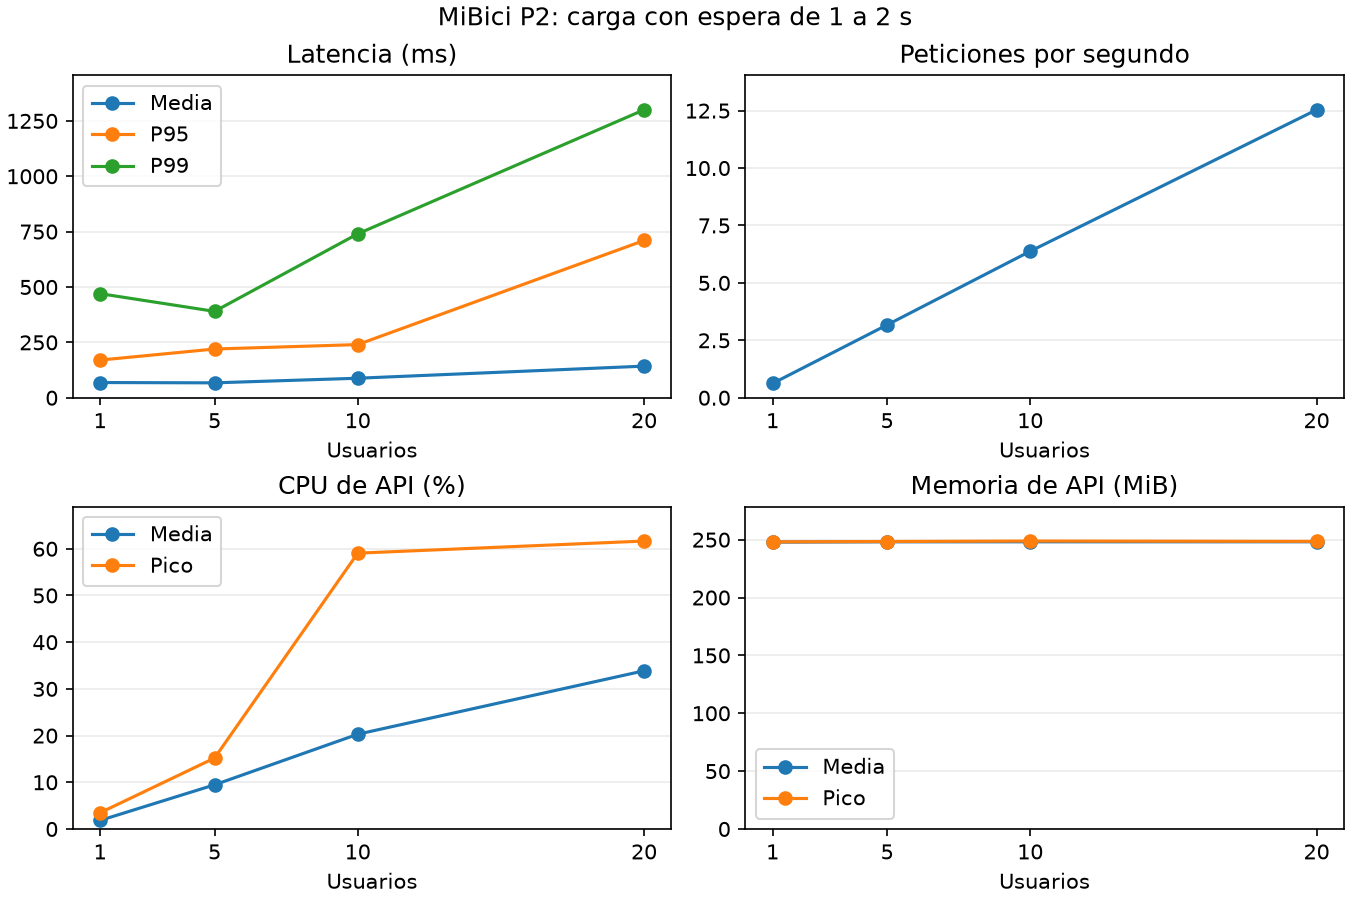

Data behind this chart, as committed beside it:
users, spawn_rate, configured_seconds, exit_code, requests, http_200, failures, requests_per_second, mean_ms, p95_ms, p99_ms, mean_cpu_pct, peak_cpu_pct, mean_ram_mib, peak_ram_mib, resource_samples, start_utc, last_response_utc
1, 1, 60, 0, 31, 31, 0, 0.621, 68.68, 170, 470, 1.83, 3.47, 247.9, 248.1, 12, 2026-11-27T04:36:55.847347+00:00, 2026-11-27T04:37:45.788023+00:00
5, 5, 60, 0, 145, 145, 0, 3.171, 67.29, 220, 390, 9.46, 15.19, 248.1, 248.4, 12, 2026-11-27T04:38:25.450970+00:00, 2026-11-27T04:39:11.178370+00:00
10, 10, 60, 0, 314, 314, 0, 6.378, 88.11, 240, 740, 20.29, 59.06, 248.2, 248.8, 13, 2026-11-27T04:39:35.476492+00:00, 2026-11-27T04:40:24.705190+00:00
20, 20, 60, 0, 645, 645, 0, 12.54, 142.7, 710, 1300, 33.87, 61.65, 248.2, 248.5, 14, 2026-11-27T04:40:44.390840+00:00, 2026-11-27T04:41:35.845350+00:00
